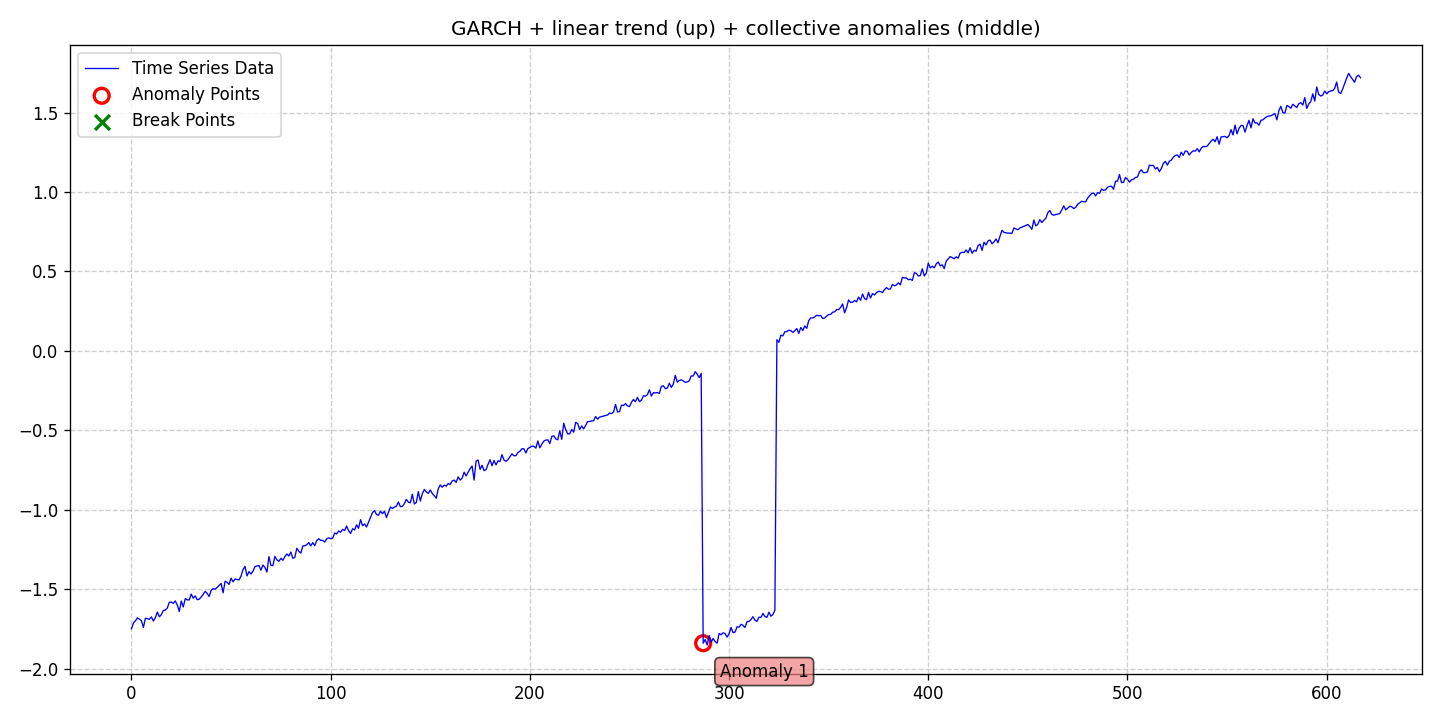

Source data for this figure (header and first rows):
date, data, stationary, det_lin_up, det_lin_down, det_quad, det_cubic, det_exp, det_damped, stoc_trend, volatility, single_seas, multiple_seas, point_anom_single, point_anom_multi, collect_anom, context_anom, mean_shift, var_shift, trend_shift, point_anom_count, point_anom_location, point_anom_point, collect_anom_count
2020-01-01, -1.748, 0, 1, 0, 0, 0, 0, 0, 0, 1, 0, 0, 0, 0, 1, 0, 0, 0, 0, 0, none, , 1
2020-01-02, -1.711, 0, 1, 0, 0, 0, 0, 0, 0, 1, 0, 0, 0, 0, 1, 0, 0, 0, 0, 0, none, , 1
2020-01-03, -1.698, 0, 1, 0, 0, 0, 0, 0, 0, 1, 0, 0, 0, 0, 1, 0, 0, 0, 0, 0, none, , 1
2020-01-04, -1.68, 0, 1, 0, 0, 0, 0, 0, 0, 1, 0, 0, 0, 0, 1, 0, 0, 0, 0, 0, none, , 1
2020-01-05, -1.688, 0, 1, 0, 0, 0, 0, 0, 0, 1, 0, 0, 0, 0, 1, 0, 0, 0, 0, 0, none, , 1
2020-01-06, -1.698, 0, 1, 0, 0, 0, 0, 0, 0, 1, 0, 0, 0, 0, 1, 0, 0, 0, 0, 0, none, , 1
2020-01-07, -1.74, 0, 1, 0, 0, 0, 0, 0, 0, 1, 0, 0, 0, 0, 1, 0, 0, 0, 0, 0, none, , 1
2020-01-08, -1.682, 0, 1, 0, 0, 0, 0, 0, 0, 1, 0, 0, 0, 0, 1, 0, 0, 0, 0, 0, none, , 1
2020-01-09, -1.685, 0, 1, 0, 0, 0, 0, 0, 0, 1, 0, 0, 0, 0, 1, 0, 0, 0, 0, 0, none, , 1
2020-01-10, -1.689, 0, 1, 0, 0, 0, 0, 0, 0, 1, 0, 0, 0, 0, 1, 0, 0, 0, 0, 0, none, , 1
2020-01-11, -1.673, 0, 1, 0, 0, 0, 0, 0, 0, 1, 0, 0, 0, 0, 1, 0, 0, 0, 0, 0, none, , 1
2020-01-12, -1.7, 0, 1, 0, 0, 0, 0, 0, 0, 1, 0, 0, 0, 0, 1, 0, 0, 0, 0, 0, none, , 1
2020-01-13, -1.678, 0, 1, 0, 0, 0, 0, 0, 0, 1, 0, 0, 0, 0, 1, 0, 0, 0, 0, 0, none, , 1
2020-01-14, -1.643, 0, 1, 0, 0, 0, 0, 0, 0, 1, 0, 0, 0, 0, 1, 0, 0, 0, 0, 0, none, , 1
2020-01-15, -1.673, 0, 1, 0, 0, 0, 0, 0, 0, 1, 0, 0, 0, 0, 1, 0, 0, 0, 0, 0, none, , 1
2020-01-16, -1.66, 0, 1, 0, 0, 0, 0, 0, 0, 1, 0, 0, 0, 0, 1, 0, 0, 0, 0, 0, none, , 1
2020-01-17, -1.633, 0, 1, 0, 0, 0, 0, 0, 0, 1, 0, 0, 0, 0, 1, 0, 0, 0, 0, 0, none, , 1
2020-01-18, -1.631, 0, 1, 0, 0, 0, 0, 0, 0, 1, 0, 0, 0, 0, 1, 0, 0, 0, 0, 0, none, , 1
2020-01-19, -1.617, 0, 1, 0, 0, 0, 0, 0, 0, 1, 0, 0, 0, 0, 1, 0, 0, 0, 0, 0, none, , 1
2020-01-20, -1.582, 0, 1, 0, 0, 0, 0, 0, 0, 1, 0, 0, 0, 0, 1, 0, 0, 0, 0, 0, none, , 1
2020-01-21, -1.581, 0, 1, 0, 0, 0, 0, 0, 0, 1, 0, 0, 0, 0, 1, 0, 0, 0, 0, 0, none, , 1
2020-01-22, -1.589, 0, 1, 0, 0, 0, 0, 0, 0, 1, 0, 0, 0, 0, 1, 0, 0, 0, 0, 0, none, , 1
2020-01-23, -1.573, 0, 1, 0, 0, 0, 0, 0, 0, 1, 0, 0, 0, 0, 1, 0, 0, 0, 0, 0, none, , 1
2020-01-24, -1.599, 0, 1, 0, 0, 0, 0, 0, 0, 1, 0, 0, 0, 0, 1, 0, 0, 0, 0, 0, none, , 1
2020-01-25, -1.64, 0, 1, 0, 0, 0, 0, 0, 0, 1, 0, 0, 0, 0, 1, 0, 0, 0, 0, 0, none, , 1
2020-01-26, -1.573, 0, 1, 0, 0, 0, 0, 0, 0, 1, 0, 0, 0, 0, 1, 0, 0, 0, 0, 0, none, , 1
2020-01-27, -1.611, 0, 1, 0, 0, 0, 0, 0, 0, 1, 0, 0, 0, 0, 1, 0, 0, 0, 0, 0, none, , 1
2020-01-28, -1.559, 0, 1, 0, 0, 0, 0, 0, 0, 1, 0, 0, 0, 0, 1, 0, 0, 0, 0, 0, none, , 1
2020-01-29, -1.567, 0, 1, 0, 0, 0, 0, 0, 0, 1, 0, 0, 0, 0, 1, 0, 0, 0, 0, 0, none, , 1
2020-01-30, -1.567, 0, 1, 0, 0, 0, 0, 0, 0, 1, 0, 0, 0, 0, 1, 0, 0, 0, 0, 0, none, , 1
2020-01-31, -1.53, 0, 1, 0, 0, 0, 0, 0, 0, 1, 0, 0, 0, 0, 1, 0, 0, 0, 0, 0, none, , 1
2020-02-01, -1.556, 0, 1, 0, 0, 0, 0, 0, 0, 1, 0, 0, 0, 0, 1, 0, 0, 0, 0, 0, none, , 1
2020-02-02, -1.541, 0, 1, 0, 0, 0, 0, 0, 0, 1, 0, 0, 0, 0, 1, 0, 0, 0, 0, 0, none, , 1
2020-02-03, -1.566, 0, 1, 0, 0, 0, 0, 0, 0, 1, 0, 0, 0, 0, 1, 0, 0, 0, 0, 0, none, , 1
2020-02-04, -1.562, 0, 1, 0, 0, 0, 0, 0, 0, 1, 0, 0, 0, 0, 1, 0, 0, 0, 0, 0, none, , 1
2020-02-05, -1.548, 0, 1, 0, 0, 0, 0, 0, 0, 1, 0, 0, 0, 0, 1, 0, 0, 0, 0, 0, none, , 1
2020-02-06, -1.532, 0, 1, 0, 0, 0, 0, 0, 0, 1, 0, 0, 0, 0, 1, 0, 0, 0, 0, 0, none, , 1
2020-02-07, -1.513, 0, 1, 0, 0, 0, 0, 0, 0, 1, 0, 0, 0, 0, 1, 0, 0, 0, 0, 0, none, , 1
2020-02-08, -1.525, 0, 1, 0, 0, 0, 0, 0, 0, 1, 0, 0, 0, 0, 1, 0, 0, 0, 0, 0, none, , 1
2020-02-09, -1.545, 0, 1, 0, 0, 0, 0, 0, 0, 1, 0, 0, 0, 0, 1, 0, 0, 0, 0, 0, none, , 1
2020-02-10, -1.507, 0, 1, 0, 0, 0, 0, 0, 0, 1, 0, 0, 0, 0, 1, 0, 0, 0, 0, 0, none, , 1
2020-02-11, -1.495, 0, 1, 0, 0, 0, 0, 0, 0, 1, 0, 0, 0, 0, 1, 0, 0, 0, 0, 0, none, , 1
2020-02-12, -1.5, 0, 1, 0, 0, 0, 0, 0, 0, 1, 0, 0, 0, 0, 1, 0, 0, 0, 0, 0, none, , 1
2020-02-13, -1.488, 0, 1, 0, 0, 0, 0, 0, 0, 1, 0, 0, 0, 0, 1, 0, 0, 0, 0, 0, none, , 1
2020-02-14, -1.476, 0, 1, 0, 0, 0, 0, 0, 0, 1, 0, 0, 0, 0, 1, 0, 0, 0, 0, 0, none, , 1
2020-02-15, -1.463, 0, 1, 0, 0, 0, 0, 0, 0, 1, 0, 0, 0, 0, 1, 0, 0, 0, 0, 0, none, , 1
2020-02-16, -1.522, 0, 1, 0, 0, 0, 0, 0, 0, 1, 0, 0, 0, 0, 1, 0, 0, 0, 0, 0, none, , 1
2020-02-17, -1.449, 0, 1, 0, 0, 0, 0, 0, 0, 1, 0, 0, 0, 0, 1, 0, 0, 0, 0, 0, none, , 1
2020-02-18, -1.456, 0, 1, 0, 0, 0, 0, 0, 0, 1, 0, 0, 0, 0, 1, 0, 0, 0, 0, 0, none, , 1
2020-02-19, -1.469, 0, 1, 0, 0, 0, 0, 0, 0, 1, 0, 0, 0, 0, 1, 0, 0, 0, 0, 0, none, , 1
2020-02-20, -1.43, 0, 1, 0, 0, 0, 0, 0, 0, 1, 0, 0, 0, 0, 1, 0, 0, 0, 0, 0, none, , 1
2020-02-21, -1.453, 0, 1, 0, 0, 0, 0, 0, 0, 1, 0, 0, 0, 0, 1, 0, 0, 0, 0, 0, none, , 1
2020-02-22, -1.435, 0, 1, 0, 0, 0, 0, 0, 0, 1, 0, 0, 0, 0, 1, 0, 0, 0, 0, 0, none, , 1
2020-02-23, -1.438, 0, 1, 0, 0, 0, 0, 0, 0, 1, 0, 0, 0, 0, 1, 0, 0, 0, 0, 0, none, , 1
2020-02-24, -1.441, 0, 1, 0, 0, 0, 0, 0, 0, 1, 0, 0, 0, 0, 1, 0, 0, 0, 0, 0, none, , 1
2020-02-25, -1.417, 0, 1, 0, 0, 0, 0, 0, 0, 1, 0, 0, 0, 0, 1, 0, 0, 0, 0, 0, none, , 1
2020-02-26, -1.375, 0, 1, 0, 0, 0, 0, 0, 0, 1, 0, 0, 0, 0, 1, 0, 0, 0, 0, 0, none, , 1
2020-02-27, -1.356, 0, 1, 0, 0, 0, 0, 0, 0, 1, 0, 0, 0, 0, 1, 0, 0, 0, 0, 0, none, , 1
2020-02-28, -1.416, 0, 1, 0, 0, 0, 0, 0, 0, 1, 0, 0, 0, 0, 1, 0, 0, 0, 0, 0, none, , 1
2020-02-29, -1.389, 0, 1, 0, 0, 0, 0, 0, 0, 1, 0, 0, 0, 0, 1, 0, 0, 0, 0, 0, none, , 1
... 558 more rows
